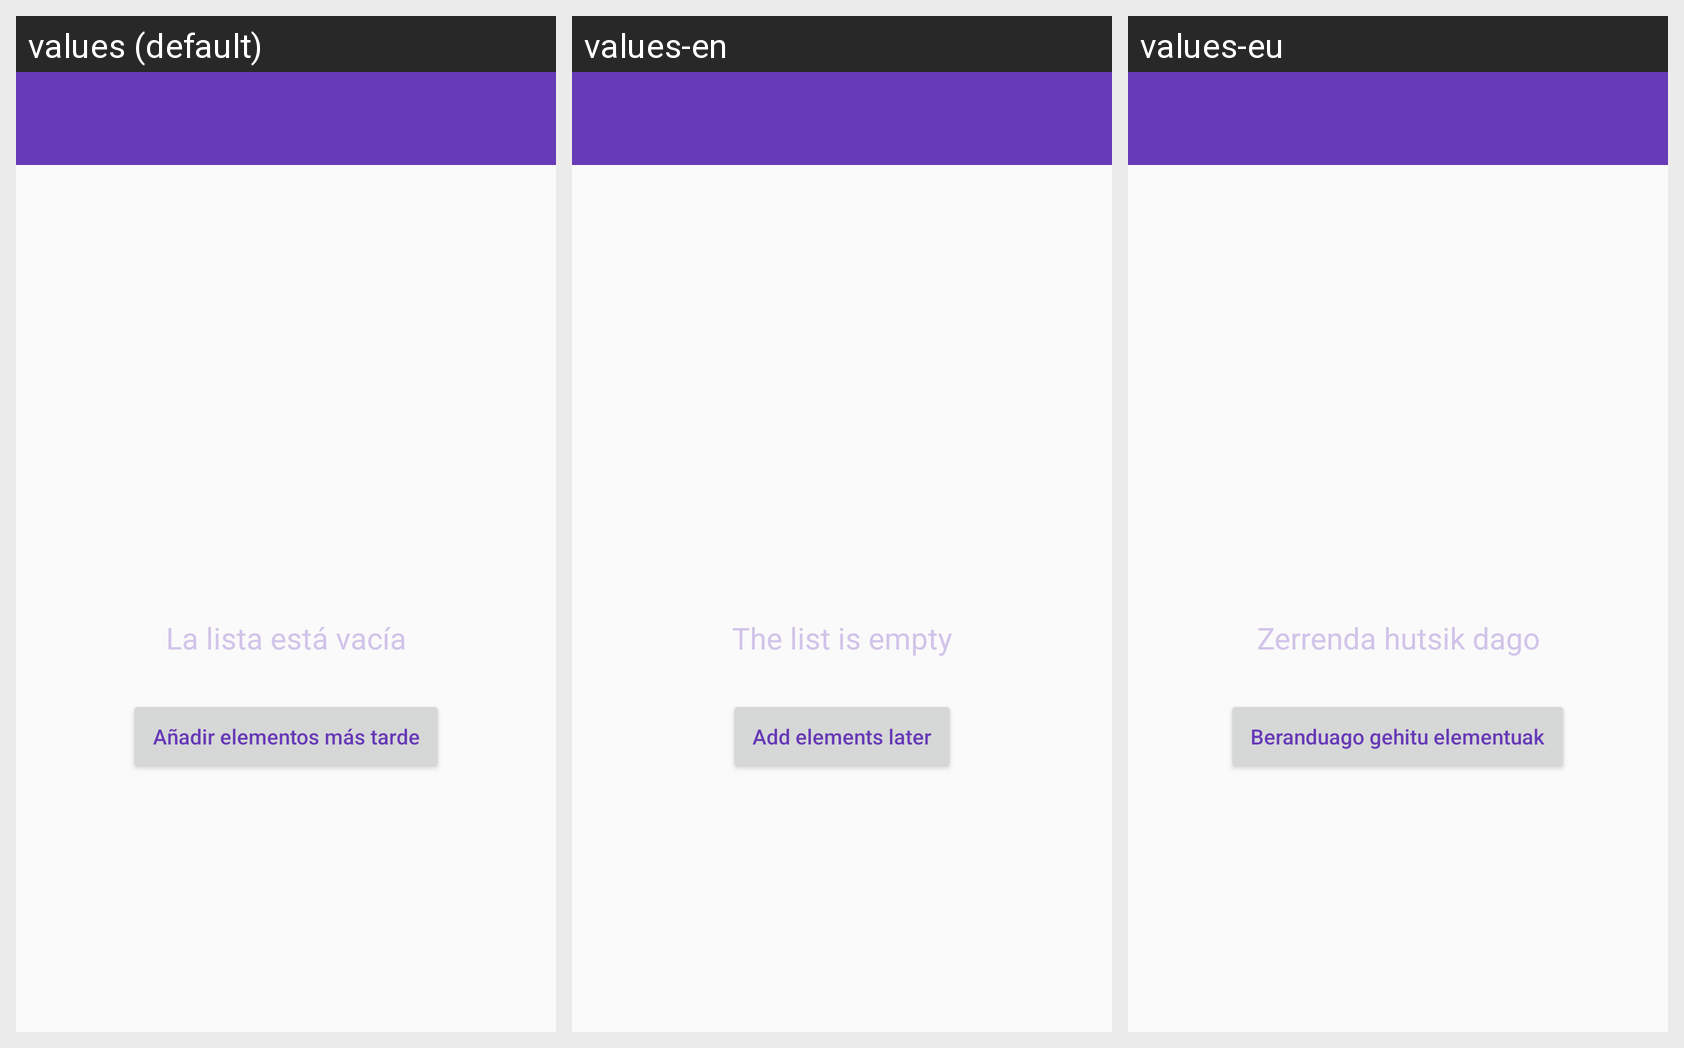

For this localized Android screen grid, give each drawn string resource with its value in every locale shown.
Android screen res/layout/activity_detalle_apatxa_con_reparto.xml rendered under 3 locales, left to right: values (default), values-en, values-eu. Device: Nexus 5 (rendered at 1080×1920; each locale shown at half size, 540×960, under a caption strip naming it); theme AppTheme.
Strings drawn on this screen, with the default value and each locale's value (text and hints the layout hard-codes, and strings that could not be matched under every locale, appear in the picture but are not listed):

lista_vacia
  values: La lista está vacía
  values-en: The list is empty
  values-eu: Zerrenda hutsik dago

anadir_elementos_mas_tarde
  values: Añadir elementos más tarde
  values-en: Add elements later
  values-eu: Beranduago gehitu elementuak
